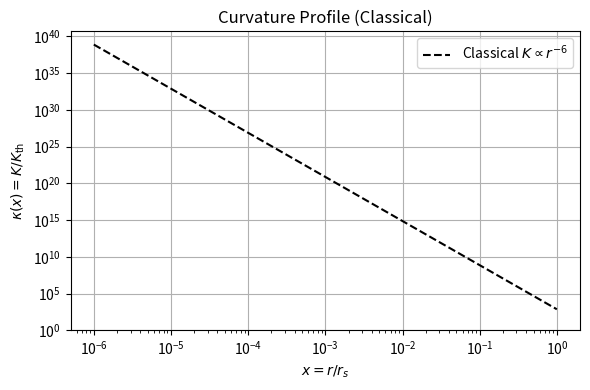

Reproduce this figure in Python. (Note: this script raises an exception after producing the figure.)
import numpy as np
from scipy.integrate import solve_bvp
import matplotlib.pyplot as plt

# ----------------------------------------------------------------------
# 1. Model Parameters (Planck units)
# ----------------------------------------------------------------------

N_s, N_f, N_v = 1, 2, 1
alpha = (N_s + 6*N_f + 12*N_v) / (3840 * np.pi**2)
C_emission = 6.1e-4
epsilon_threshold = 1e-3
K_th = epsilon_threshold  # Planck units

# ----------------------------------------------------------------------
# 2. Domain and Mesh
# ----------------------------------------------------------------------

tol=1e-4
x_min, x_max = 1e-6, 1.0
n_points = 300
# x_mesh = np.linspace(x_min, x_max, n_points)
x_mesh = np.logspace(np.log10(x_min), np.log10(x_max), n_points)

# ----------------------------------------------------------------------
# 3. Physics Functions
# ----------------------------------------------------------------------

def Gamma_H(K_actual):
    K_safe = np.maximum(K_actual, 1e-12)
    gamma_val = np.where(K_safe >= K_th,
                         C_emission * (K_safe / K_th)**0.75,
                         0.0)
    return np.clip(gamma_val, 0.0, 1e-2)  # Cap emission rate

def compute_kretschmann(x, mu, phi_prime):
    """
    Kretschmann scalar K for a metric 
      ds^2 = -e^{-2φ}f dt^2 + dr^2/f + r^2 dΩ^2,
    with r = 2 x and f = 1 − 2μ/r.
    """
    r = 2.0 * x
    m = mu
    f = 1.0 - 2.0 * m / r

    # Classical piece: 48 M^2 / r^6
    K0 = 48.0 * m**2 / r**6

    # Correction from φ′ (and, if desired, you can add f′ or φ″ terms here)
    corr = 1.0 + 12.0 * r * phi_prime**2 / (f + 1e-10) + 6.0 * r**2 * phi_prime**2

    return K0 * corr

def dmu_dx(x, rho_total):
    """
    dμ/dx = 4π r^2 ρ · (dr/dx)
           = 4π (2x)^2 ρ · 2 = 32 π x^2 ρ
    """
    return 32.0 * np.pi * x**2 * rho_total

def dphi_dx(x, mu, p_total):
    """
    dφ/dx = 2 · [ (m/r + 4π r^2 p) / (r f) ],
    with r = 2x, f = 1 − 2m/r.
    """
    r = 2.0 * x
    m = mu
    f = 1.0 - 2.0 * m / r
    denom = r * f + 1e-10

    return np.where(
        np.abs(f) > 1e-10,
        2.0 * (m / r + 4.0 * np.pi * r**2 * p_total) / denom,
        0.0
    )

def bc_residual(ya, yb):
    mu_a, phi_a, mu_pa, phi_pa = ya
    mu_b, phi_b, mu_pb, phi_pb = yb

    # recompute A,B from the anomaly at x_min
    rho0, p0 = compute_anomaly_stress(x_min, 0.0, alpha)
    A = (32.0 * np.pi / 3.0) * rho0
    B = 8.0 * np.pi * p0

    return np.array([
        mu_a    - A * x_min**3,   # series for μ at left boundary
        phi_pa  - 2.0 * B * x_min,# series for φ' at left boundary
        mu_b    - 0.5,            # Schwarzschild mass at outer boundary
        phi_b                  # gauge at outer boundary
    ])

def compute_anomaly_stress(x, mu, alpha, H2_max=10.0):
    """
    Simple toy conformal‑anomaly model:
      H^2 ∼ m / r^3  ⇒  ρ_anom = 6α H^4  (or adjust power to taste)
    Here we cap H^2 to [0, H2_max] and use p = ρ/3.
    """
    r = 2.0 * x
    m = mu

    # Effective H^2, dimensionally H^2 ~ m / r^3
    H2_eff = np.clip(m / r**3, 0.0, H2_max)

    # Anomaly energy density and pressure (radiation‑like)
    rho_anom = 6.0 * alpha * H2_eff**2
    p_anom   = rho_anom / 3.0

    return rho_anom, p_anom

def compute_emission_rate(K, C_emission, K_th, gamma_max=1e-2):
    """
    Emission rate Γ ∼ C (K/K_th)^0.75, clipped at γ_max.
    """
    K_safe = np.maximum(K, 1e-20)
    gamma_val = C_emission * (K_safe / K_th)**0.75
    return np.clip(gamma_val, 0.0, gamma_max)

# ----------------------------------------------------------------------
# 4. Differential System and Boundary Conditions
# ----------------------------------------------------------------------

def series_initial_conditions(x_min, alpha, phi0=0.0):
    """
    Compute [μ, φ, μ′, φ′] at x = x_min via the small‑x power series,
    but evaluate the anomaly stress at x_min rather than at zero.
    """
    # (a) get the anomaly stress safely at x_min
    rho0, p0 = compute_anomaly_stress(x_min, 0.0, alpha)

    # (b) series coefficients from dμ/dx ≃ 32π x^2 ρ0  and  dφ/dx ≃ 16π p0 x
    A = (32.0 * np.pi / 3.0) * rho0      # so μ(x) ≃ A x^3
    B = 8.0  * np.pi * p0               # so φ(x) ≃ φ0 + B x^2

    # (c) initial values at x_min
    mu0    = A * x_min**3
    phi0_i = phi0 + B * x_min**2
    mu_p0  = 3.0 * A * x_min**2
    phi_p0 = 2.0 * B * x_min

    return np.array([mu0, phi0_i, mu_p0, phi_p0])

def ode_system(x, y):
    mu, phi, mu_prime, phi_prime = y

    # 1) curvature
    K = compute_kretschmann(x, mu, phi_prime)

    # 2) anomaly stress (radiation‑like, p = ρ/3)
    rho_anom, p_anom = compute_anomaly_stress(x, mu, alpha)

    # 3) quantum emission
    rho_H = compute_emission_rate(K, C_emission, K_th)
    p_H   = rho_H

    # 4) total fluid
    rho_tot = rho_anom + rho_H
    p_tot   = p_anom   + p_H

    # 5) ODEs
    dmu   = dmu_dx(x, rho_tot)               # =32π x² ρ_tot
    dphi  = dphi_dx(x, mu, p_tot)            # includes the factor of 2

    return [mu_prime, phi_prime, dmu, dphi]

def bc_residual(ya, yb):
    """
    ya = [μ(x_min), φ(x_min), μ'(x_min), φ'(x_min)]
    yb = [μ(1),     φ(1),     μ'(1),     φ'(1)    ]
    """
    mu_a, phi_a, mu_pa, phi_pa = ya
    mu_b, phi_b, mu_pb, phi_pb = yb

    # recompute the same A and B used above, at x_min
    rho0, p0 = compute_anomaly_stress(x_min, 0.0, alpha)
    A = (32.0 * np.pi / 3.0) * rho0
    B = 8.0  * np.pi * p0

    return np.array([
        mu_a    - A * x_min**3,    # μ(x_min) = A x_min^3
        phi_pa  - 2.0 * B * x_min, # φ'(x_min) = 2 B x_min
        mu_b    - 0.5,             # match M(r_s)=½
        phi_b                      # φ(1)=0 gauge
    ])

def initial_guess(x):
    mu = 0.5 * x**3
    phi = -0.05 * x**2
    mu_prime = 1.5 * x**2
    phi_prime = -0.1 * x
    return np.array([mu, phi, mu_prime, phi_prime])

# ----------------------------------------------------------------------
# 5. Solve and Visualize
# ----------------------------------------------------------------------

print("Attempting to solve BVP...")

y0_left = series_initial_conditions(x_min, alpha, phi0=0.0)
y_guess = np.tile(y0_left[:,None], (1, x_mesh.size))
sol = solve_bvp(
    ode_system,
    bc_residual,
    x_mesh,
    y_guess,
    max_nodes=500000, tol=tol, verbose=2
)

if sol.success:
    print("✅ BVP solver succeeded!")
else:
    print("❌ BVP solver failed:", sol.message)

# Classical curvature profile: K_classical = 48 / (r^6) = 48 / (2x)^6
x_vals = np.logspace(np.log10(x_min), np.log10(x_max), 300)
kappa_classical = 48.0 / ((2 * x_vals)**6 * K_th)  # normalized K / K_th

# Optional: plot the initial guess and solution for mu(x)
plt.figure(figsize=(6, 4))
if sol.success:
    plt.loglog(x_vals, kappa_classical, 'k--', label='Classical $K \\propto r^{-6}$')
    # plt.xlim(1e-4, 1)
    # plt.ylim(1e5, 1e27)  # Match the quantum y-range
    plt.ylim(bottom=1)


plt.xlabel('$x = r / r_s$')
plt.ylabel(r'$\kappa(x) = K / K_{\mathrm{th}}$')
plt.title('Curvature Profile (Classical)')
plt.legend()
plt.grid(True)
plt.tight_layout()
plt.savefig("results/Kprofile_classic_only.png", dpi=300)
plt.savefig("results/Kprofile_classic_only.pdf", dpi=300)
# plt.show()

# ----------------------------------------------------------------------
# 6. Compute and Plot κ(x) = K / K_th
# ----------------------------------------------------------------------

print("🔄 Computing normalized curvature profile κ(x) = K / K_th...")

def compute_kappa_array(x_vals, mu_vals, phi_vals, mu_prime_vals, phi_prime_vals, K_th):
    """
    Returns κ(x) = K(x) / K_th for each point in the solution arrays.
    Only x, μ and φ' are needed by compute_kretschmann.
    """
    # vectorized call: compute_kretschmann accepts array inputs
    K_vals = compute_kretschmann(x_vals, mu_vals, phi_prime_vals)
    return K_vals / K_th

# Extract from BVP solution
x_sol = sol.x
mu_sol = sol.y[0]
phi_sol = sol.y[1]
mu_prime_sol = sol.y[2]
phi_prime_sol = sol.y[3]

# Compute κ(x)
kappa_array = compute_kappa_array(
    x_sol,
    mu_sol,
    phi_sol,
    mu_prime_sol,
    phi_prime_sol,
    K_th
)

print(f"✅ κ(x) computed at {len(x_sol)} points.")

# Classical comparison curve
x_classical = np.logspace(np.log10(x_min), np.log10(x_max), 200)
kappa_classical = 48.0 / ( (2*x_classical)**6 * K_th )

# Estimate core radius (curvature plateau)
dlogK_dlogx = np.gradient(np.log(kappa_array), np.log(x_sol))
idx_core = np.where((x_sol < 0.1) & (np.abs(dlogK_dlogx) < 1.0))[0]

if len(idx_core) > 0:
    x_core = x_sol[idx_core[-1]]
    kappa_core = kappa_array[idx_core[-1]]
    print(f"📍 Core radius detected: x_c ≈ {x_core:.4f}, κ_c ≈ {kappa_core:.2f}")
else:
    x_core = 0.05
    kappa_core = kappa_array[np.searchsorted(x_sol, x_core)]
    print("⚠️ No curvature plateau detected. Using fallback x_c = 0.05")
    
np.savetxt("results/kappa_profile.dat", np.column_stack([x_sol, kappa_array]), header="x     kappa", comments="# ")

print(f"x_sol range: {x_sol.min():.2e} to {x_sol.max():.2e}")
print(f"kappa_array range: {np.nanmin(kappa_array):.2e} to {np.nanmax(kappa_array):.2e}")
print(f"Any NaNs? {np.isnan(kappa_array).any()}")
print(f"Any Infs? {np.isinf(kappa_array).any()}")

print("📁 Saved data to kappa_profile.dat")

print("📊 Ready to plot curvature profile.")

# Plot only the quantum-corrected curvature profile
plt.figure(figsize=(6, 4))
plt.loglog(x_sol, kappa_array, 'b-', linewidth=2, label=r'$\kappa(x)$ (quantum-corrected)')

# Threshold line: κ = 1
plt.axhline(y=1.0, color='gray', linestyle=':', linewidth=1)
plt.text(0.3, 1.2, r'$\kappa = 1$', fontsize=10)

# Mark core radius, even if fallback
plt.axvline(x=x_core, color='gray', linestyle=':', linewidth=1)
plt.text(x_core * 1.1, kappa_core * 0.8, r'$x_c$', fontsize=10)

# Labels and formatting
plt.xlabel(r'$x = r / r_s$', fontsize=12)
plt.ylabel(r'$\kappa = K / K_{\mathrm{th}}$', fontsize=12)
plt.title("Curvature Profile (Quantum)", fontsize=12)
# plt.xlim(1e-3, 1)
# plt.ylim(0.1, 1e3)
# plt.ylim(1e5, 1e27)
# plt.ylim(min(kappa_array)*0.8, max(kappa_array)*1.2)
plt.ylim(bottom=1)

plt.grid(True, which='both', alpha=0.3)
plt.legend(frameon=False)
plt.tight_layout(rect=[0, 0, 1, 0.95])

# Save and show
plt.savefig("results/Kprofile_quantum_only.png", dpi=300)
plt.savefig("results/Kprofile_quantum_only.pdf", dpi=300)
# plt.show()


# ----------------------------------------------------------------------
# 7. Combined Plot: Classical vs Quantum Curvature Profile
# ----------------------------------------------------------------------

plt.figure(figsize=(6, 4))

# Plot quantum-corrected κ(x)
plt.loglog(x_sol, kappa_array, 'b-', linewidth=2, label=r'Quantum-corrected $\kappa(x)$')

# Plot classical scaling κ(x) ∝ x^{-6}
plt.loglog(x_classical, kappa_classical, 'k--', linewidth=1.5, label=r'Classical $\propto x^{-6}$')

# Threshold line: κ = 1
plt.axhline(y=1.0, color='gray', linestyle=':', linewidth=1)
plt.text(0.25, 1.2, r'$\kappa = 1$', fontsize=10)

# Core radius marker
plt.axvline(x=x_core, color='gray', linestyle=':', linewidth=1)
plt.text(x_core * 1.1, kappa_core * 0.8, r'$x_c$', fontsize=10)

# Labels and layout
plt.xlabel(r'$x = r / r_s$', fontsize=12)
plt.ylabel(r'$\kappa = K / K_{\mathrm{th}}$', fontsize=12)
plt.title("Curvature Profile: Classical vs Quantum", fontsize=12)
# plt.xlim(1e-4, 1)
# plt.ylim(1e5, 1e27)
plt.ylim(bottom=1)
plt.grid(True, which='both', alpha=0.3)
plt.legend(frameon=False, fontsize=10)
plt.tight_layout(rect=[0, 0, 1, 0.95])

# Save combined figure
plt.savefig("results/Kprofile_combined.png", dpi=300)
plt.savefig("results/Kprofile_combined.pdf", dpi=300)
print("📁 Saved combined plot to results/Kprofile_combined.pdf")
